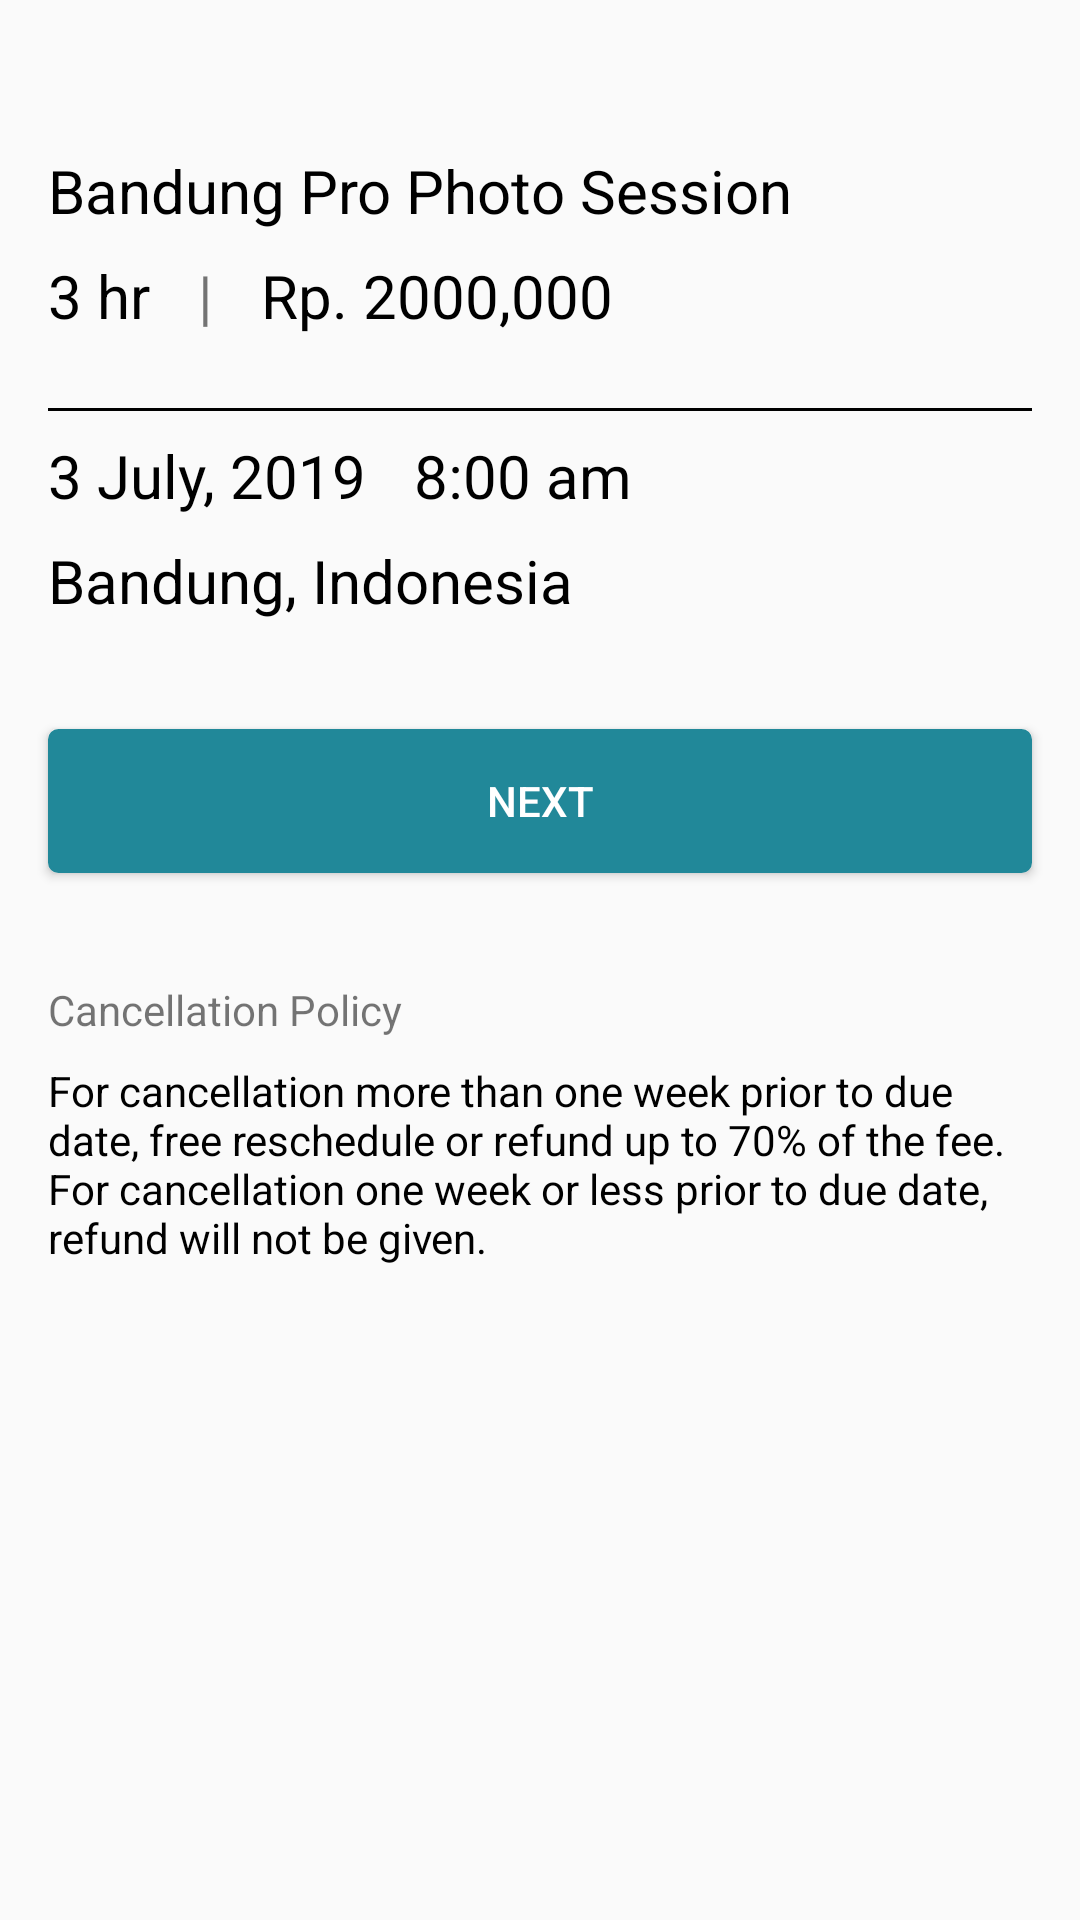

Produce the Android XML layout that renders to this screen, including the resource entries it uses.
<!-- AndroidManifest.xml: application theme AppTheme -->
<!-- res/layout/activity_review_booking.xml -->
<?xml version="1.0" encoding="utf-8"?>
<androidx.constraintlayout.widget.ConstraintLayout xmlns:android="http://schemas.android.com/apk/res/android"
    xmlns:app="http://schemas.android.com/apk/res-auto"
    xmlns:tools="http://schemas.android.com/tools"
    android:layout_width="match_parent"
    android:layout_height="match_parent"
    tools:context=".review_booking.ReviewBookingActivity">

    <TextView
        android:id="@+id/tv_review_booking_title"
        android:layout_width="match_parent"
        android:layout_height="wrap_content"
        android:layout_marginStart="@dimen/horizontal_margin_padding"
        android:layout_marginTop="50dp"
        android:layout_marginEnd="@dimen/horizontal_margin_padding"
        android:text="Bandung Pro Photo Session"
        android:textColor="@android:color/black"
        android:textSize="@dimen/heading_3"
        app:layout_constraintEnd_toEndOf="parent"
        app:layout_constraintStart_toStartOf="parent"
        app:layout_constraintTop_toTopOf="parent" />

    <TextView
            android:id="@+id/tv_review_booking_duration"
            android:layout_width="wrap_content"
            android:layout_height="wrap_content"
            android:layout_marginStart="@dimen/horizontal_margin_padding"
            android:layout_marginTop="@dimen/vertical_margin_padding"
            android:text="3 hr"
            android:textColor="@android:color/black"
            android:textSize="@dimen/heading_3"
            app:layout_constraintStart_toStartOf="parent"
            app:layout_constraintTop_toBottomOf="@id/tv_review_booking_title"/>

    <TextView
        android:id="@+id/tv_review_booking_divider_title"
        android:layout_width="wrap_content"
        android:layout_height="wrap_content"
        android:layout_marginStart="@dimen/horizontal_margin_padding"
        android:layout_marginTop="@dimen/vertical_margin_padding"
        android:text="|"
        android:textSize="@dimen/heading_3"
        app:layout_constraintStart_toEndOf="@+id/tv_review_booking_duration"
        app:layout_constraintTop_toBottomOf="@id/tv_review_booking_title" />

    <TextView
            android:id="@+id/tv_review_booking_divider_price"
            android:layout_width="wrap_content"
            android:layout_height="wrap_content"
            android:layout_marginStart="@dimen/horizontal_margin_padding"
            android:layout_marginTop="@dimen/vertical_margin_padding"
            android:text="Rp. 2000,000"
            android:textColor="@android:color/black"
            android:textSize="@dimen/heading_3"
            app:layout_constraintStart_toEndOf="@+id/tv_review_booking_divider_title"
            app:layout_constraintTop_toBottomOf="@id/tv_review_booking_title"/>

    <View
        android:id="@+id/view_review_booking__top_divider"
        android:layout_width="match_parent"
        android:layout_height="1dp"
        android:layout_marginStart="@dimen/horizontal_margin_padding"
        android:layout_marginTop="24dp"
        android:layout_marginEnd="@dimen/horizontal_margin_padding"
        android:background="@android:color/black"
        app:layout_constraintTop_toBottomOf="@+id/tv_review_booking_divider_price"
        tools:layout_editor_absoluteX="0dp" />

    <TextView
        android:id="@+id/tv_review_booking_date"
        android:layout_width="wrap_content"
        android:layout_height="wrap_content"
        android:layout_marginStart="@dimen/horizontal_margin_padding"
        android:layout_marginTop="@dimen/vertical_margin_padding"
        android:layout_marginEnd="@dimen/horizontal_margin_padding"
        android:text="3 July, 2019"
        android:textColor="@android:color/black"
        android:textSize="@dimen/heading_3"
        app:layout_constraintStart_toStartOf="parent"
        app:layout_constraintTop_toBottomOf="@id/view_review_booking__top_divider" />

    <TextView
        android:id="@+id/tv_review_booking_at_time"
        android:layout_width="wrap_content"
        android:layout_height="wrap_content"
        android:layout_marginStart="@dimen/horizontal_margin_padding"
        android:layout_marginTop="@dimen/vertical_margin_padding"
        android:text="8:00 am"
        android:textColor="@android:color/black"
        android:textSize="@dimen/heading_3"
        app:layout_constraintStart_toEndOf="@+id/tv_review_booking_date"
        app:layout_constraintTop_toBottomOf="@id/view_review_booking__top_divider" />

    <TextView
        android:id="@+id/tv_review_booking_studio"
        android:visibility="gone"
        android:layout_width="wrap_content"
        android:layout_height="wrap_content"
        android:layout_marginStart="@dimen/horizontal_margin_padding"
        android:layout_marginTop="@dimen/vertical_margin_padding"
        android:text="Bandung Pro Photographer"
        android:textColor="@android:color/black"
        android:textSize="@dimen/heading_3"
        app:layout_constraintStart_toStartOf="parent"
        app:layout_constraintTop_toBottomOf="@id/tv_review_booking_date" />

    <TextView
        android:id="@+id/tv_review_booking_city"
        android:layout_width="wrap_content"
        android:layout_height="wrap_content"
        android:layout_marginStart="@dimen/horizontal_margin_padding"
        android:layout_marginTop="@dimen/vertical_margin_padding"
        android:text="Bandung,"
        android:textColor="@android:color/black"
        android:textSize="@dimen/heading_3"
        app:layout_constraintStart_toStartOf="parent"
        app:layout_constraintTop_toBottomOf="@id/tv_review_booking_studio" />

    <TextView
        android:id="@+id/tv_review_booking_country"
        android:layout_width="wrap_content"
        android:layout_height="wrap_content"
        android:layout_marginStart="5dp"
        android:layout_marginTop="@dimen/vertical_margin_padding"
        android:text="Indonesia"
        android:textColor="@android:color/black"
        android:textSize="@dimen/heading_3"
        app:layout_constraintStart_toEndOf="@+id/tv_review_booking_city"
        app:layout_constraintTop_toBottomOf="@id/tv_review_booking_studio" />

    <Button
        android:id="@+id/btn_review_booking_country"
        android:layout_width="match_parent"
        android:layout_height="wrap_content"
        android:layout_marginStart="@dimen/horizontal_margin_padding"
        android:layout_marginTop="36dp"
        android:layout_marginEnd="@dimen/horizontal_margin_padding"
        android:background="@drawable/button_standard"
        android:text="Next"
        android:textColor="@android:color/white"
        app:layout_constraintTop_toBottomOf="@id/tv_review_booking_country" />

    <TextView
        android:id="@+id/tv_review_booking_cancel_title"
        android:layout_width="match_parent"
        android:layout_height="wrap_content"
        android:layout_marginStart="@dimen/horizontal_margin_padding"
        android:layout_marginTop="36dp"
        android:layout_marginEnd="@dimen/horizontal_margin_padding"
        android:text="Cancellation Policy"
        app:layout_constraintTop_toBottomOf="@id/btn_review_booking_country" />

    <TextView
        android:id="@+id/tv_review_booking_cancel_desc"
        android:layout_width="match_parent"
        android:layout_height="wrap_content"
        android:layout_marginStart="@dimen/horizontal_margin_padding"
        android:layout_marginTop="@dimen/vertical_margin_padding"
        android:layout_marginEnd="@dimen/horizontal_margin_padding"
        android:text="@string/cancel_description"
        android:textColor="@android:color/black"
        app:layout_constraintTop_toBottomOf="@id/tv_review_booking_cancel_title" />


</androidx.constraintlayout.widget.ConstraintLayout>
<!-- resources referenced by this layout -->
<resources>
  <dimen name="heading_3">20sp</dimen>
  <dimen name="horizontal_margin_padding">16dp</dimen>
  <dimen name="vertical_margin_padding">8dp</dimen>
  <!-- drawable button_standard (drawable) -->
  <?xml version="1.0" encoding="utf-8"?>
  <selector xmlns:android="http://schemas.android.com/apk/res/android" >
      <item android:state_pressed="true" >
          <shape android:shape="rectangle"  >
              <corners android:radius="3dip" />
              <stroke android:width="1dip" android:color="@color/colorAccent" />
              <gradient android:angle="-90" android:startColor="@color/colorAccent" android:endColor="@color/colorAccent"  />
          </shape>
      </item>
      <item android:state_focused="true">
          <shape android:shape="rectangle"  >
              <corners android:radius="3dip" />
              <stroke android:width="1dip" android:color="@color/colorPrimary" />
              <solid android:color="@color/colorPrimary"/>
          </shape>
      </item>
      <item >
          <shape android:shape="rectangle"  >
              <corners android:radius="3dip" />
              <stroke android:width="1dip"
                  android:color="@color/colorPrimary" />
              <gradient android:angle="-90"
                  android:startColor="@color/colorPrimary"
                  android:endColor="@color/colorPrimary" />
          </shape>
      </item>
  </selector>
  <string name="cancel_description">
          For cancellation more than one week prior to due date, free reschedule or refund up to 70% of the fee.
          For cancellation one week or less prior to due date, refund will not be given.
      </string>
  <style name="AppTheme" parent="Theme.AppCompat.Light.DarkActionBar">
          
          <item name="colorPrimary">@color/colorPrimary</item>
          <item name="colorPrimaryDark">@color/colorPrimaryDark</item>
          <item name="colorAccent">@color/colorAccent</item>
      </style>
  <color name="colorAccent">#52c5d4</color>
  <color name="colorPrimary">#218899</color>
  <color name="colorPrimaryDark">#00574B</color>
</resources>
